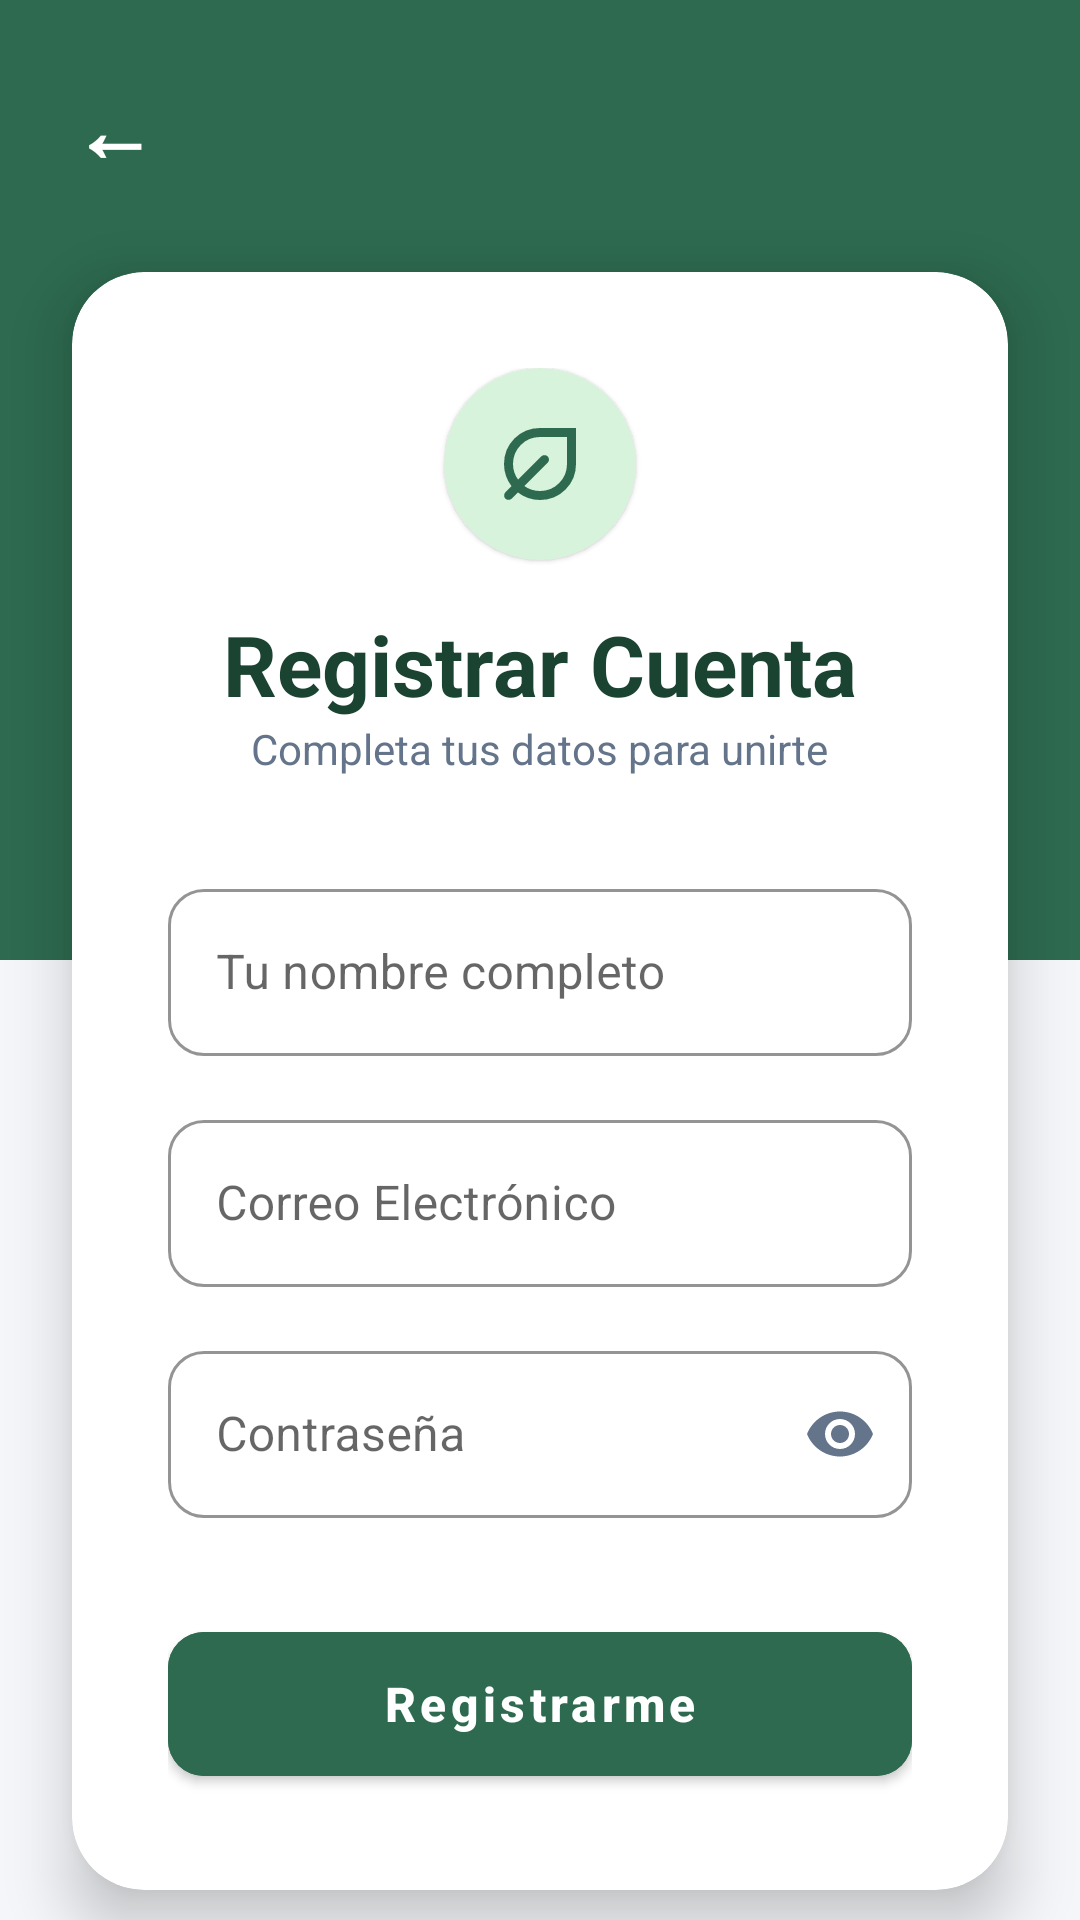

Android layout source for this screen:
<!-- AndroidManifest.xml: application theme Theme.Ecoresiduos -->
<!-- res/layout/activity_register.xml -->
<?xml version="1.0" encoding="utf-8"?>
<androidx.constraintlayout.widget.ConstraintLayout
    xmlns:android="http://schemas.android.com/apk/res/android"
    xmlns:app="http://schemas.android.com/apk/res-auto"
    android:layout_width="match_parent"
    android:layout_height="match_parent"
    android:background="@color/bg_light">

    <View
        android:id="@+id/topBg"
        android:layout_width="match_parent"
        android:layout_height="320dp"
        android:background="@color/green_primary"
        app:layout_constraintTop_toTopOf="parent" />

    <LinearLayout
        android:id="@+id/topBar"
        android:layout_width="match_parent"
        android:layout_height="wrap_content"
        android:orientation="horizontal"
        android:padding="24dp"
        android:gravity="center_vertical"
        app:layout_constraintTop_toTopOf="parent">

        <TextView
            android:id="@+id/btnBackRegister"
            android:layout_width="wrap_content"
            android:layout_height="wrap_content"
            android:text="←"
            android:textSize="28sp"
            android:textColor="@color/white"
            android:textStyle="bold"
            android:paddingEnd="16dp"
            android:clickable="true"
            android:focusable="true"/>
    </LinearLayout>

    <com.google.android.material.card.MaterialCardView
        android:id="@+id/registerCard"
        android:layout_width="match_parent"
        android:layout_height="wrap_content"
        android:layout_marginHorizontal="24dp"
        app:cardBackgroundColor="@color/white"
        app:cardCornerRadius="24dp"
        app:cardElevation="12dp"
        app:layout_constraintBottom_toBottomOf="parent"
        app:layout_constraintTop_toBottomOf="@id/topBar"
        app:layout_constraintVertical_bias="0.3">

        <LinearLayout
            android:layout_width="match_parent"
            android:layout_height="wrap_content"
            android:orientation="vertical"
            android:padding="32dp">

            <com.google.android.material.card.MaterialCardView
                android:layout_width="64dp"
                android:layout_height="64dp"
                android:layout_gravity="center"
                android:layout_marginBottom="16dp"
                app:cardBackgroundColor="@color/green_light"
                app:cardCornerRadius="32dp"
                app:strokeWidth="0dp">

                <ImageView
                    android:layout_width="match_parent"
                    android:layout_height="match_parent"
                    android:padding="14dp"
                    android:src="@drawable/ic_eco_logo"
                    app:tint="@color/green_primary" />
            </com.google.android.material.card.MaterialCardView>

            <TextView
                android:layout_width="wrap_content"
                android:layout_height="wrap_content"
                android:layout_gravity="center"
                android:text="Registrar Cuenta"
                android:textColor="@color/text_dark"
                android:textSize="28sp"
                android:textStyle="bold" />

            <TextView
                android:layout_width="wrap_content"
                android:layout_height="wrap_content"
                android:layout_gravity="center"
                android:layout_marginBottom="32dp"
                android:text="Completa tus datos para unirte"
                android:textColor="@color/text_sub"
                android:textSize="14sp" />

            <com.google.android.material.textfield.TextInputLayout
                style="@style/Widget.MaterialComponents.TextInputLayout.OutlinedBox"
                android:layout_width="match_parent"
                android:layout_height="wrap_content"
                android:layout_marginBottom="16dp"
                android:hint="Tu nombre completo"
                app:startIconDrawable="@drawable/ic_profile"
                app:startIconTint="@color/green_primary"
                app:boxCornerRadiusBottomEnd="12dp"
                app:boxCornerRadiusBottomStart="12dp"
                app:boxCornerRadiusTopEnd="12dp"
                app:boxCornerRadiusTopStart="12dp"
                app:boxStrokeColor="@color/green_primary">

                <com.google.android.material.textfield.TextInputEditText
                    android:id="@+id/etRegisterName"
                    android:layout_width="match_parent"
                    android:layout_height="wrap_content"
                    android:inputType="textPersonName"
                    android:textColor="@color/text_dark" />
            </com.google.android.material.textfield.TextInputLayout>

            <com.google.android.material.textfield.TextInputLayout
                style="@style/Widget.MaterialComponents.TextInputLayout.OutlinedBox"
                android:layout_width="match_parent"
                android:layout_height="wrap_content"
                android:layout_marginBottom="16dp"
                android:hint="Correo Electrónico"
                app:boxCornerRadiusBottomEnd="12dp"
                app:boxCornerRadiusBottomStart="12dp"
                app:boxCornerRadiusTopEnd="12dp"
                app:boxCornerRadiusTopStart="12dp"
                app:boxStrokeColor="@color/green_primary">

                <com.google.android.material.textfield.TextInputEditText
                    android:id="@+id/etRegisterEmail"
                    android:layout_width="match_parent"
                    android:layout_height="wrap_content"
                    android:inputType="textEmailAddress"
                    android:textColor="@color/text_dark" />
            </com.google.android.material.textfield.TextInputLayout>

            <com.google.android.material.textfield.TextInputLayout
                style="@style/Widget.MaterialComponents.TextInputLayout.OutlinedBox"
                android:layout_width="match_parent"
                android:layout_height="wrap_content"
                android:layout_marginBottom="32dp"
                android:hint="Contraseña"
                app:boxCornerRadiusBottomEnd="12dp"
                app:boxCornerRadiusBottomStart="12dp"
                app:boxCornerRadiusTopEnd="12dp"
                app:boxCornerRadiusTopStart="12dp"
                app:boxStrokeColor="@color/green_primary"
                app:passwordToggleEnabled="true"
                app:passwordToggleTint="@color/text_sub">

                <com.google.android.material.textfield.TextInputEditText
                    android:id="@+id/etRegisterPassword"
                    android:layout_width="match_parent"
                    android:layout_height="wrap_content"
                    android:inputType="textPassword"
                    android:textColor="@color/text_dark" />
            </com.google.android.material.textfield.TextInputLayout>

            <com.google.android.material.button.MaterialButton
                android:id="@+id/btnFinalizeRegister"
                android:layout_width="match_parent"
                android:layout_height="60dp"
                android:backgroundTint="@color/green_primary"
                android:text="Registrarme"
                android:textAllCaps="false"
                android:textSize="16sp"
                android:textStyle="bold"
                app:cornerRadius="12dp" />

        </LinearLayout>
    </com.google.android.material.card.MaterialCardView>

</androidx.constraintlayout.widget.ConstraintLayout>
<!-- resources referenced by this layout -->
<resources>
  <color name="bg_light">#F4F6F9</color>
  <color name="green_light">#D8F3DC</color>
  <color name="green_primary">#2D6A4F</color>
  <color name="text_dark">#1B4332</color>
  <color name="text_sub">#64748B</color>
  <color name="white">#FFFFFFFF</color>
  <!-- drawable ic_eco_logo (drawable) -->
  <vector xmlns:android="http://schemas.android.com/apk/res/android" android:height="24dp" android:tint="#44AC45" android:viewportHeight="960" android:viewportWidth="960" android:width="24dp">
        
      <path android:fillColor="@android:color/white" android:pathData="M480,800Q424,800 374.5,782.5Q325,765 284,733L228,788Q217,799 200,799Q183,799 172,788Q161,777 161,760Q161,743 172,732L227,677Q195,636 177.5,586Q160,536 160,480Q160,346 253,253Q346,160 480,160L800,160L800,480Q800,614 707,707Q614,800 480,800ZM480,720Q580,720 650,650Q720,580 720,480L720,240L480,240Q380,240 310,310Q240,380 240,480Q240,519 252,554.5Q264,590 285,619L492,412Q503,401 520,401Q537,401 548,412Q560,424 560,440.5Q560,457 548,469L341,676Q370,697 405.5,708.5Q441,720 480,720ZM480,480Q480,480 480,480Q480,480 480,480L480,480L480,480Q480,480 480,480Q480,480 480,480Q480,480 480,480Q480,480 480,480L480,480Q480,480 480,480Q480,480 480,480Q480,480 480,480Q480,480 480,480L480,480Q480,480 480,480Q480,480 480,480Z"/>
      
  </vector>
  <style name="Theme.Ecoresiduos" parent="Base.Theme.Ecoresiduos" />
  <style name="Base.Theme.Ecoresiduos" parent="Theme.MaterialComponents.Light.NoActionBar">
  
          
          <item name="android:statusBarColor">#051C12</item>
          <item name="android:windowLightStatusBar">false</item>
      </style>
</resources>
